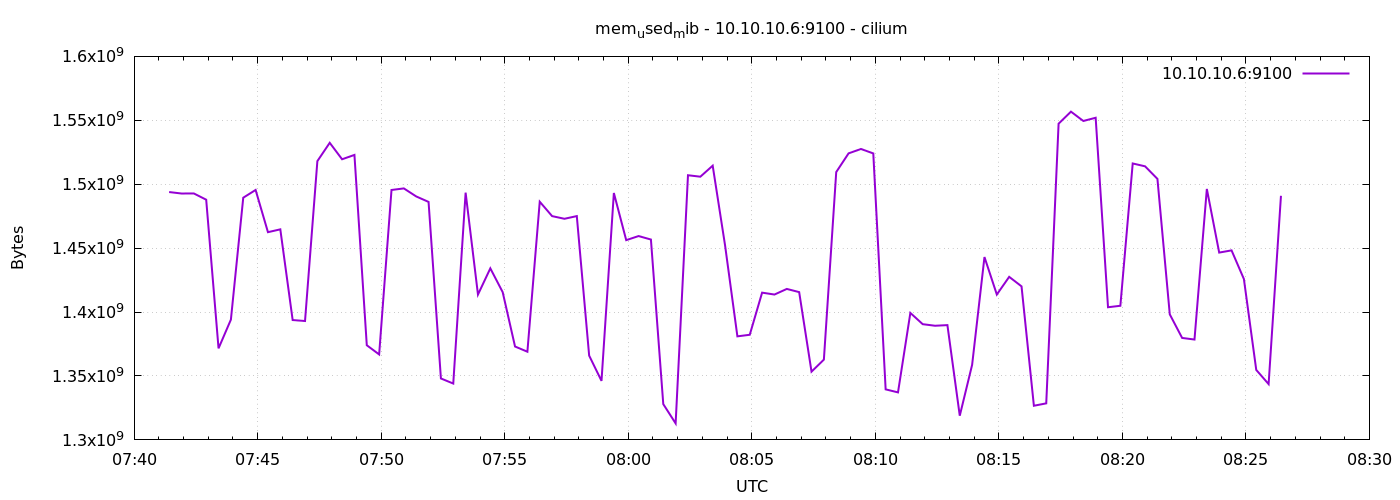

The data file committed next to this chart (first rows):
1778053285	1493884928
1778053315	1492729856
1778053345	1492774912
1778053375	1487900672
1778053405	1371611136
1778053435	1394077696
1778053465	1489453056
1778053495	1495506944
1778053525	1462484992
1778053555	1464700928
1778053585	1393737728
1778053615	1392992256
1778053645	1518063616
1778053675	1532391424
1778053705	1519525888
1778053735	1522917376
1778053765	1374044160
1778053795	1366847488
1778053825	1495498752
1778053855	1496723456
1778053885	1490444288
1778053915	1486168064
1778053945	1348059136
1778053975	1344073728
1778054005	1493405696
1778054035	1413689344
1778054065	1434181632
1778054095	1415585792
1778054125	1373057024
1778054155	1368977408
1778054185	1486311424
1778054215	1475051520
1778054245	1472966656
1778054275	1475072000
1778054305	1365925888
1778054335	1346174976
1778054365	1493139456
1778054395	1456254976
1778054425	1459449856
1778054455	1456730112
1778054485	1327992832
1778054515	1312903168
1778054545	1507024896
1778054575	1505886208
1778054605	1514500096
1778054635	1452269568
1778054665	1380999168
1778054695	1382232064
1778054725	1415188480
1778054755	1413705728
1778054785	1418092544
1778054815	1415602176
1778054845	1353383936
1778054875	1362808832
1778054905	1509511168
1778054935	1524137984
1778054965	1527570432
1778054995	1524092928
1778055025	1339531264
1778055055	1337167872
1778055085	1399316480
... 30 more rows
